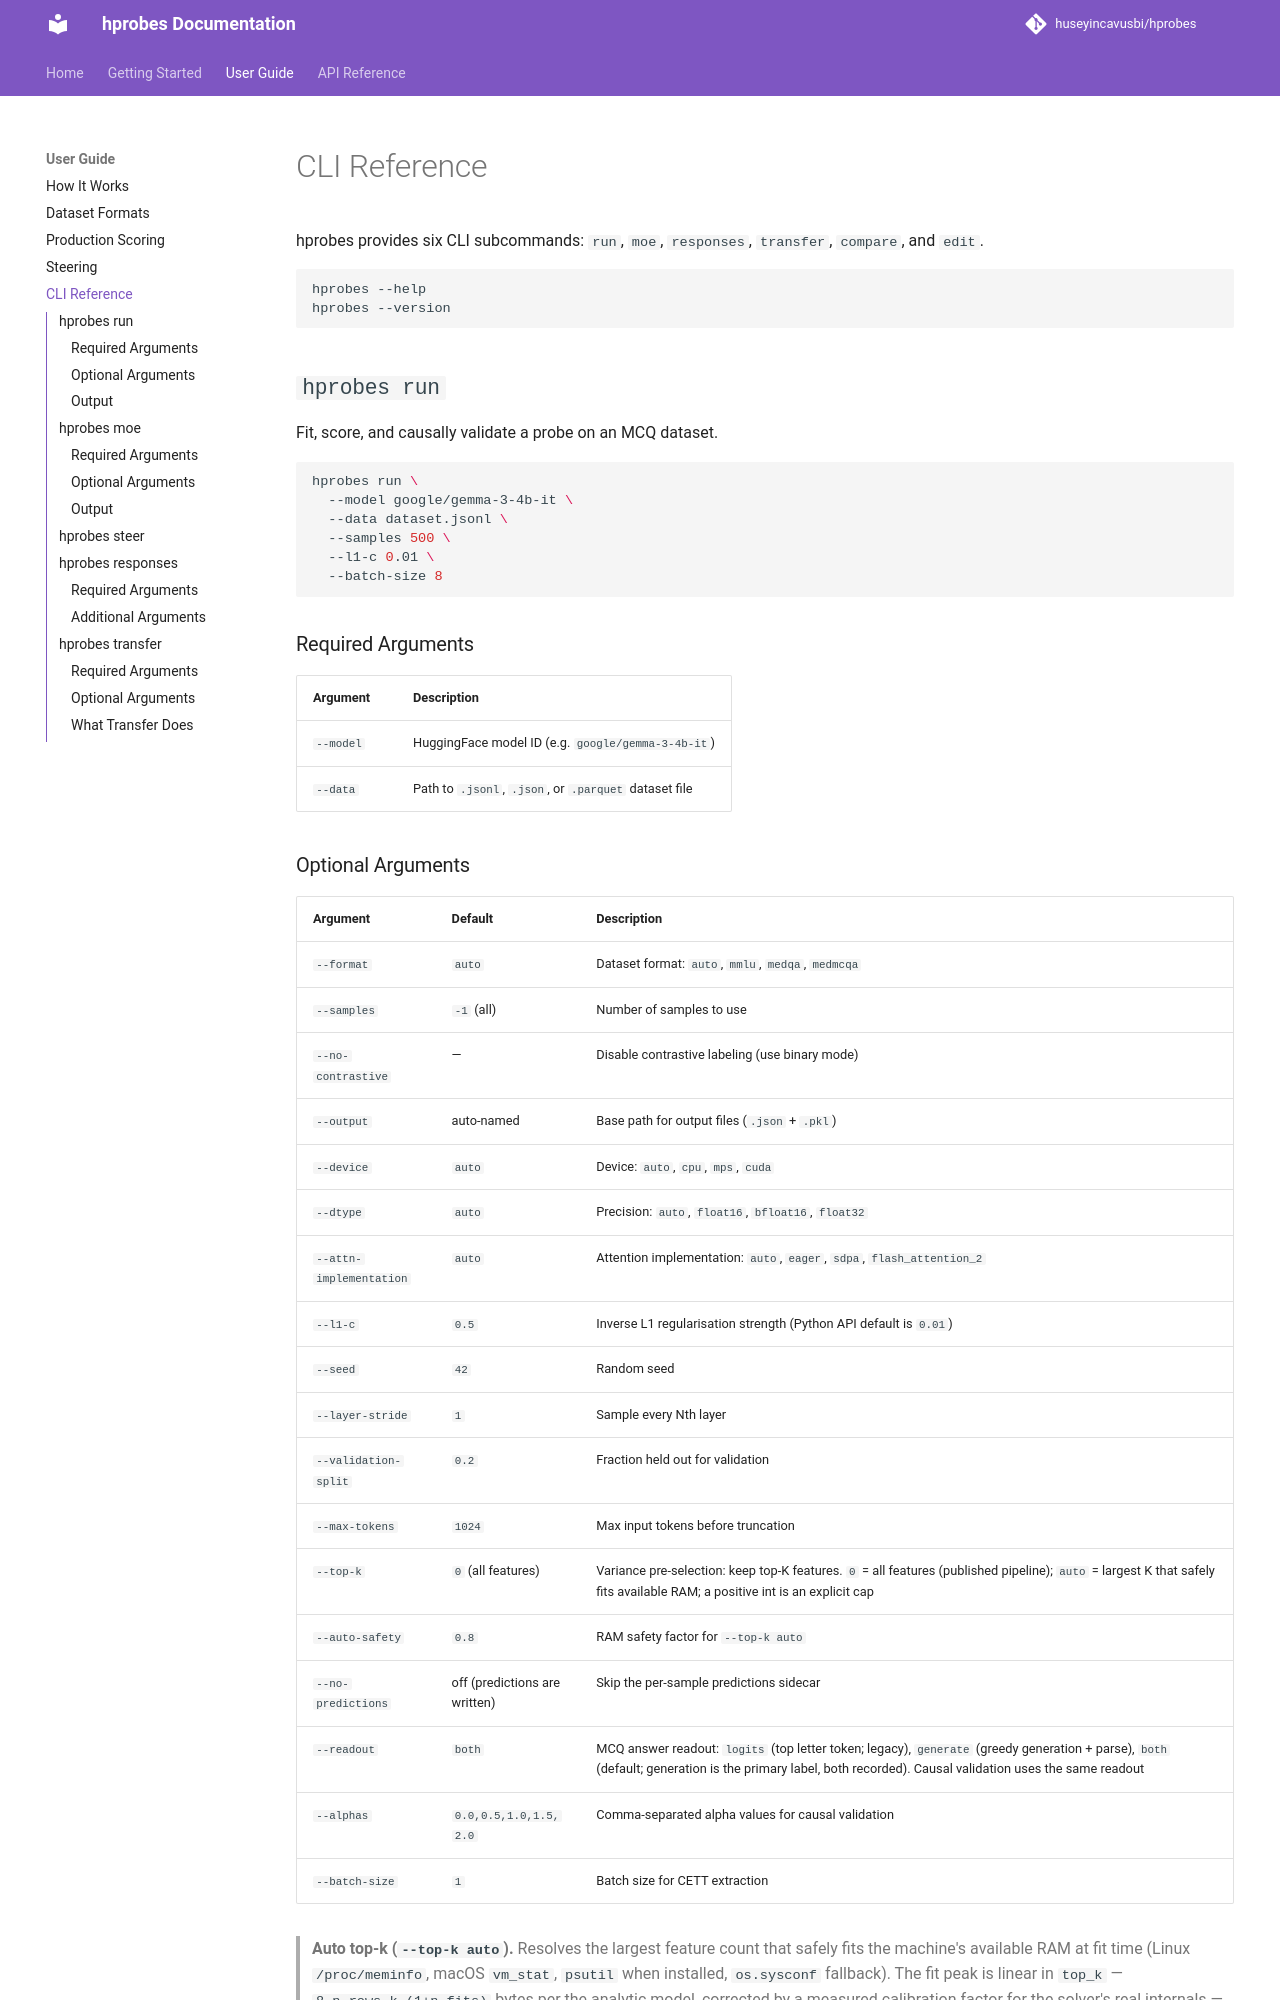

repository: huseyincavusbi/hprobes · page: guide/cli/index.html · generator: mkdocs

# CLI Reference

hprobes provides six CLI subcommands: `run`, `moe`, `responses`, `transfer`, `compare`, and `edit`.

```bash
hprobes --help
hprobes --version
```

## `hprobes run`

Fit, score, and causally validate a probe on an MCQ dataset.

```bash
hprobes run \
  --model google/gemma-3-4b-it \
  --data dataset.jsonl \
  --samples 500 \
  --l1-c 0.01 \
  --batch-size 8
```

### Required Arguments

| Argument | Description |
|----------|-------------|
| `--model` | HuggingFace model ID (e.g. `google/gemma-3-4b-it`) |
| `--data` | Path to `.jsonl`, `.json`, or `.parquet` dataset file |
